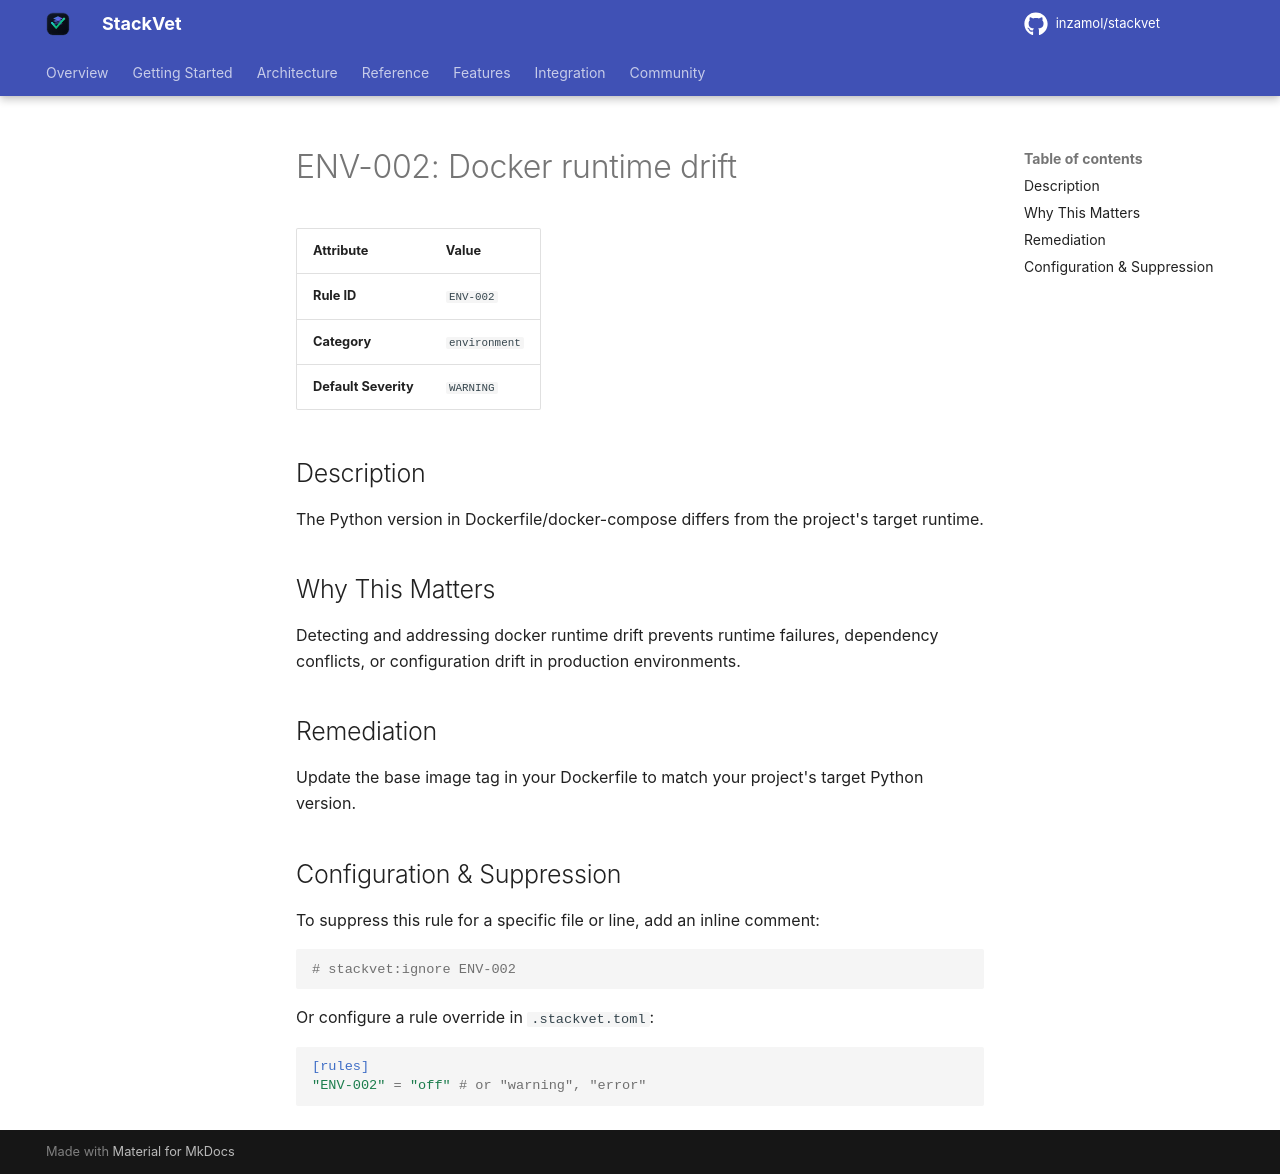

repository: inzamol/stackvet · page: rules/ENV-002/index.html · generator: mkdocs

# ENV-002: Docker runtime drift

| Attribute | Value |
|-----------|-------|
| **Rule ID** | `ENV-002` |
| **Category** | `environment` |
| **Default Severity** | `WARNING` |

## Description
The Python version in Dockerfile/docker-compose differs from the project's target runtime.

## Why This Matters
Detecting and addressing docker runtime drift prevents runtime failures, dependency conflicts, or configuration drift in production environments.

## Remediation
Update the base image tag in your Dockerfile to match your project's target Python version.

## Configuration & Suppression
To suppress this rule for a specific file or line, add an inline comment:

```python
# stackvet:ignore ENV-002
```

Or configure a rule override in `.stackvet.toml`:

```toml
[rules]
"ENV-002" = "off" # or "warning", "error"
```
